Labelled photos from "My_datasheet", an image-classification folder in AndersonBenitesKoW/Proyecto_Paltas. The possible labels are: first quality, second quality, third quality.

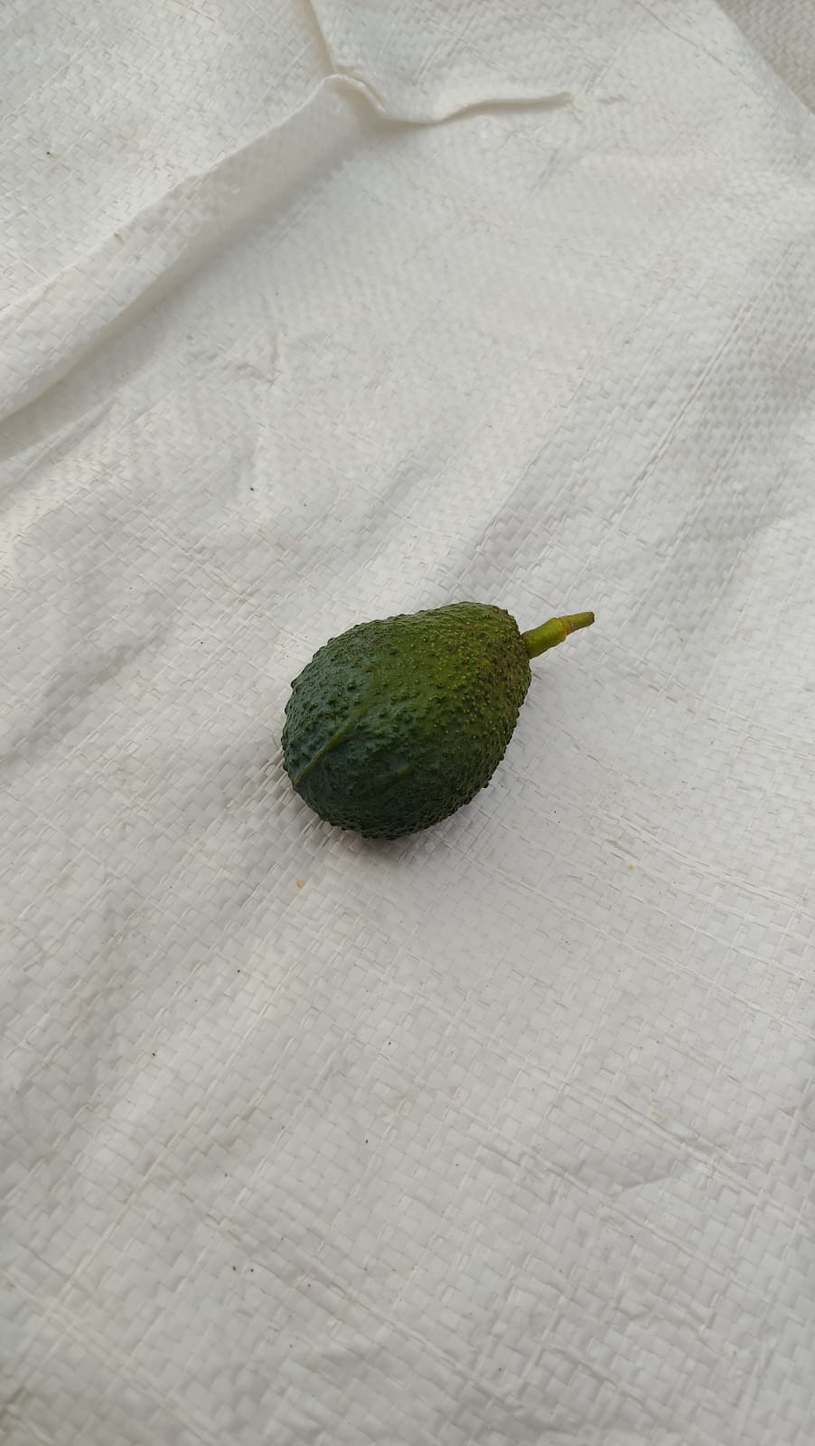
Label: third quality

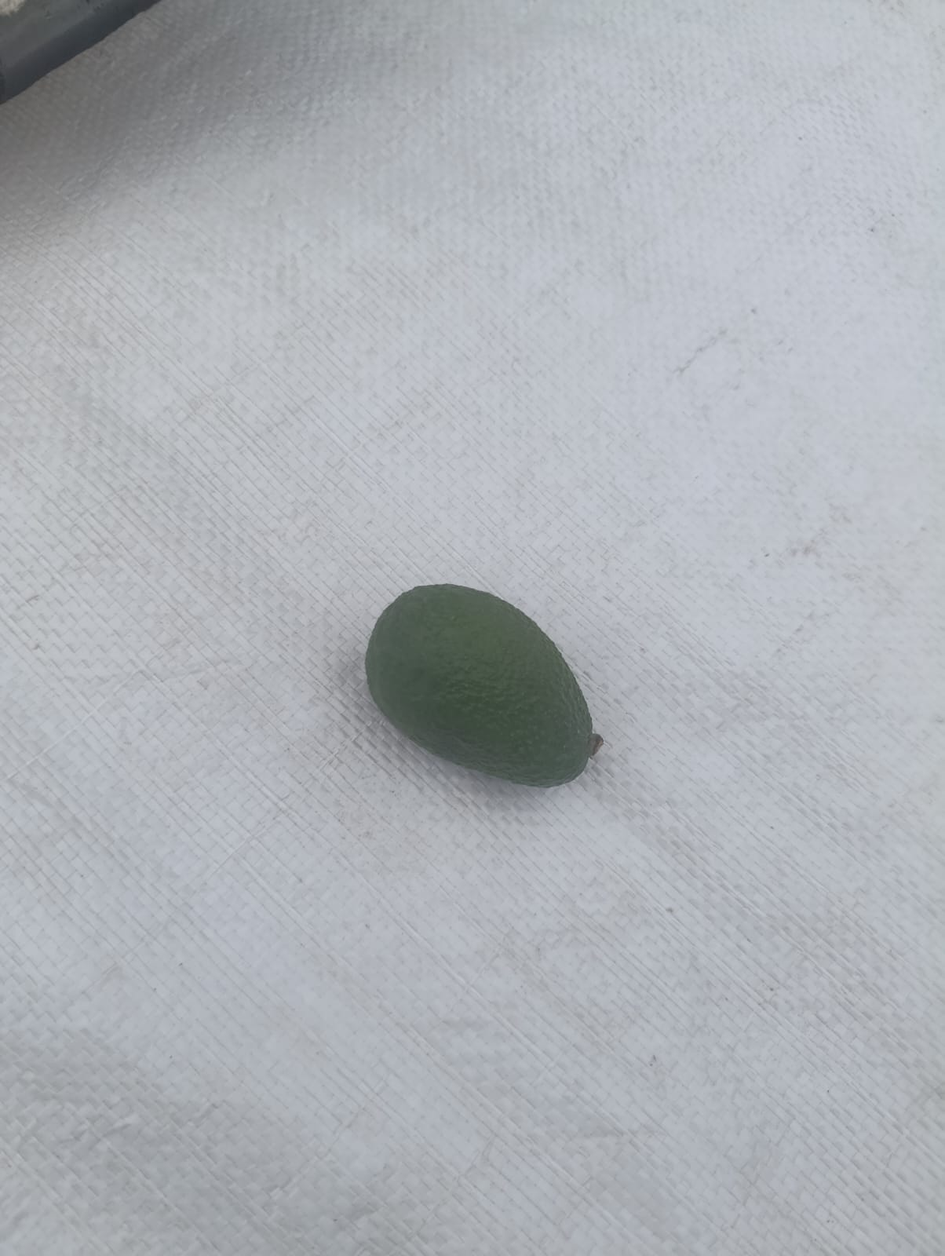
Label: second quality

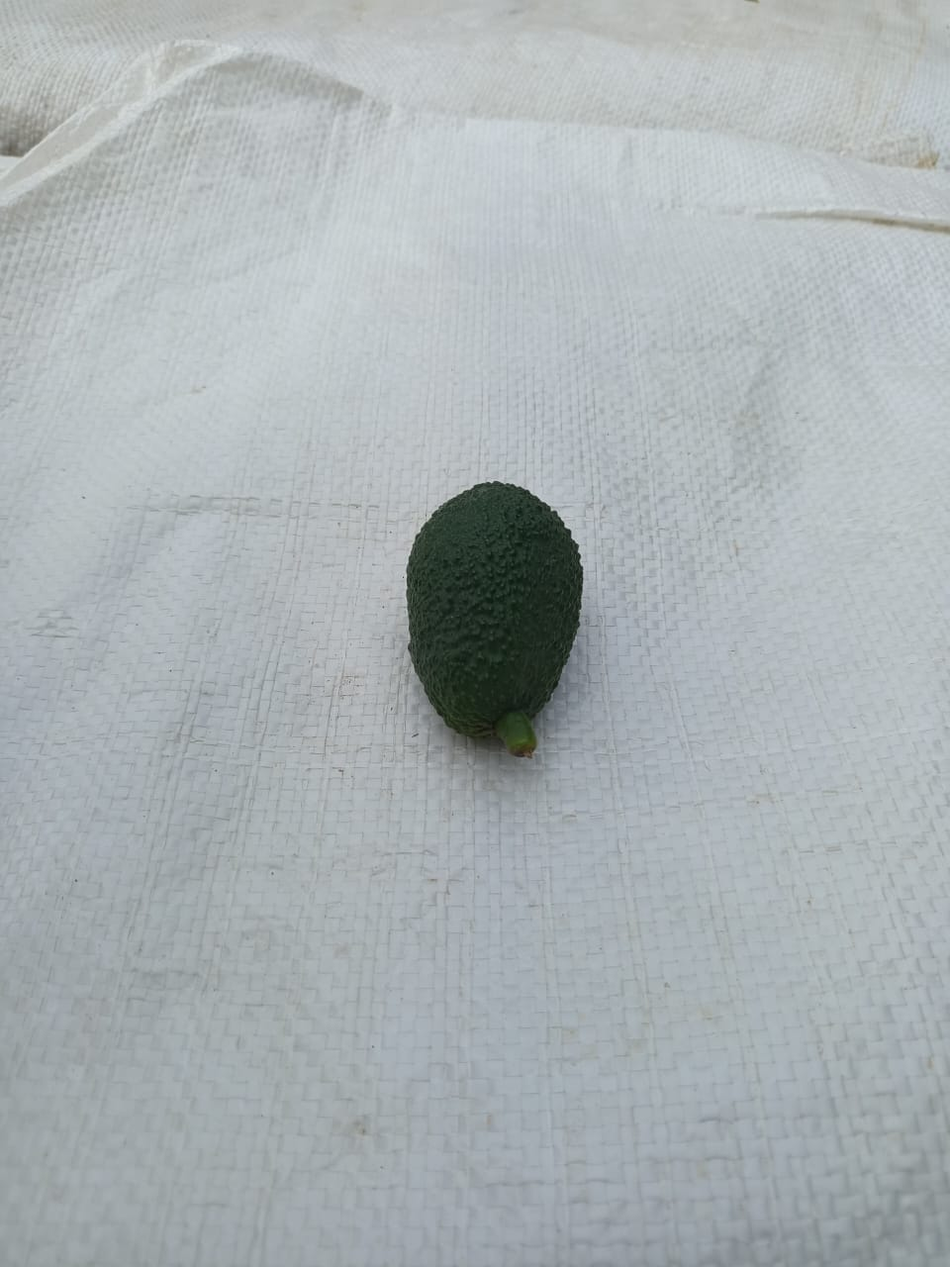
Label: third quality

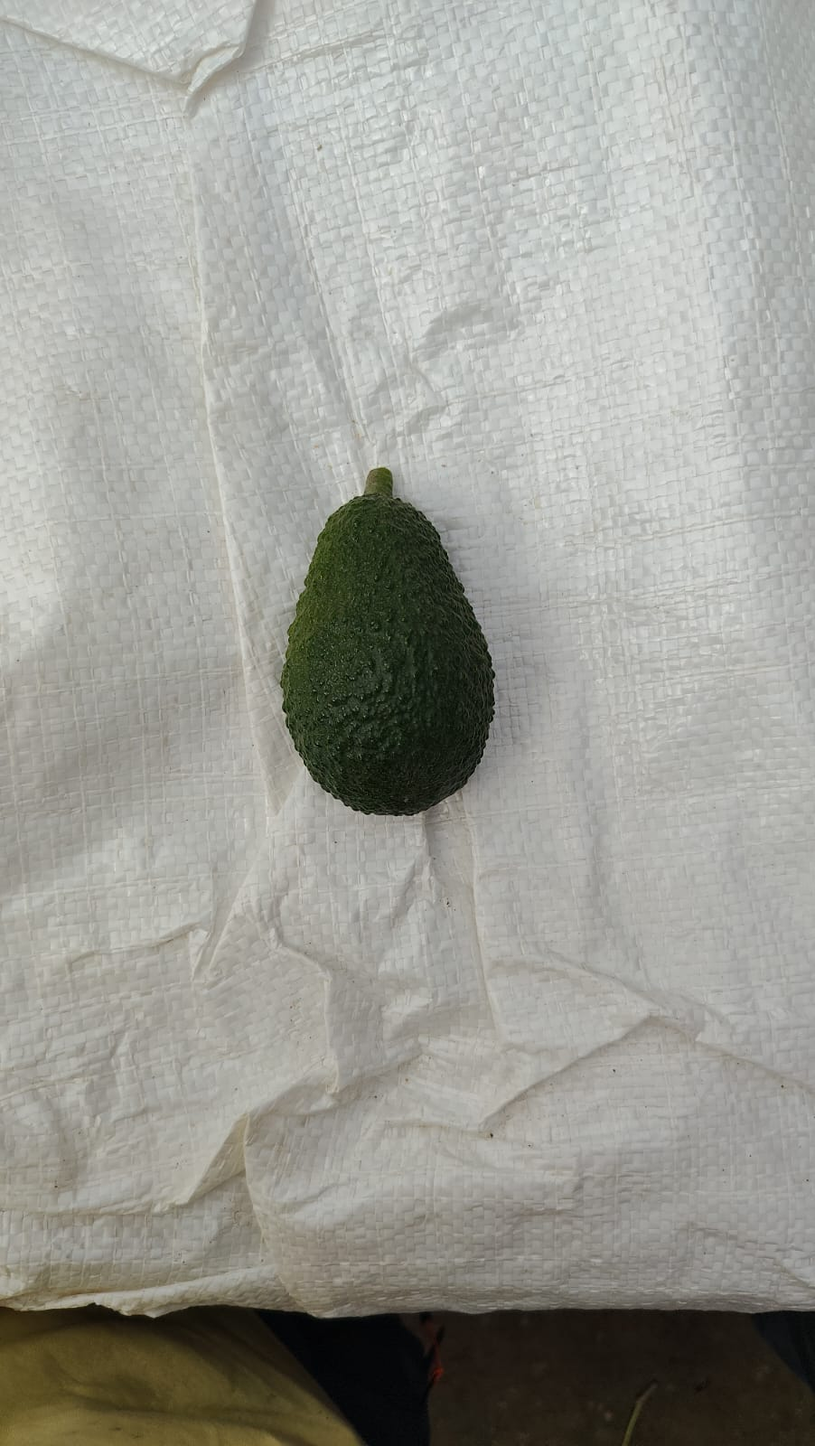
Label: first quality

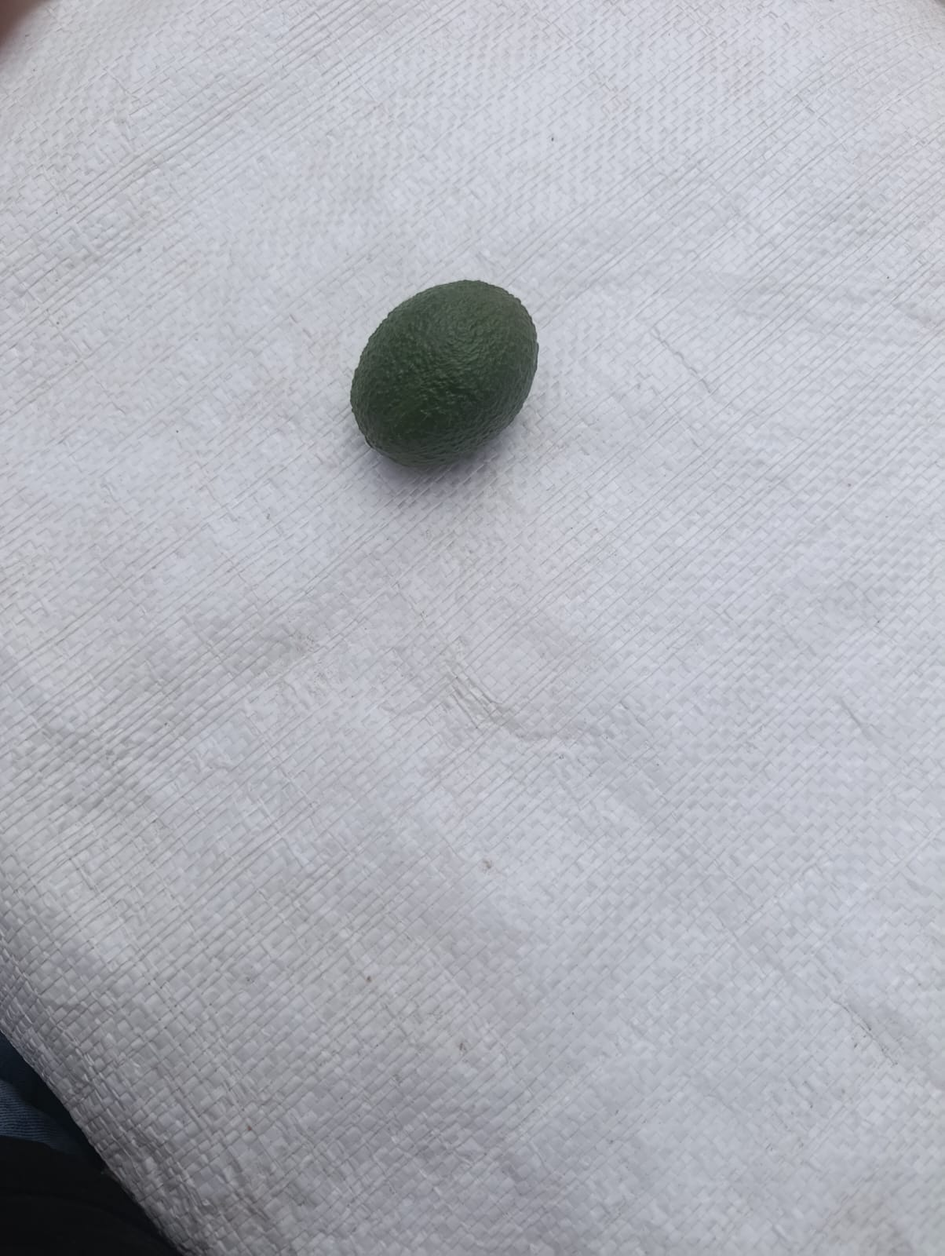
Label: second quality

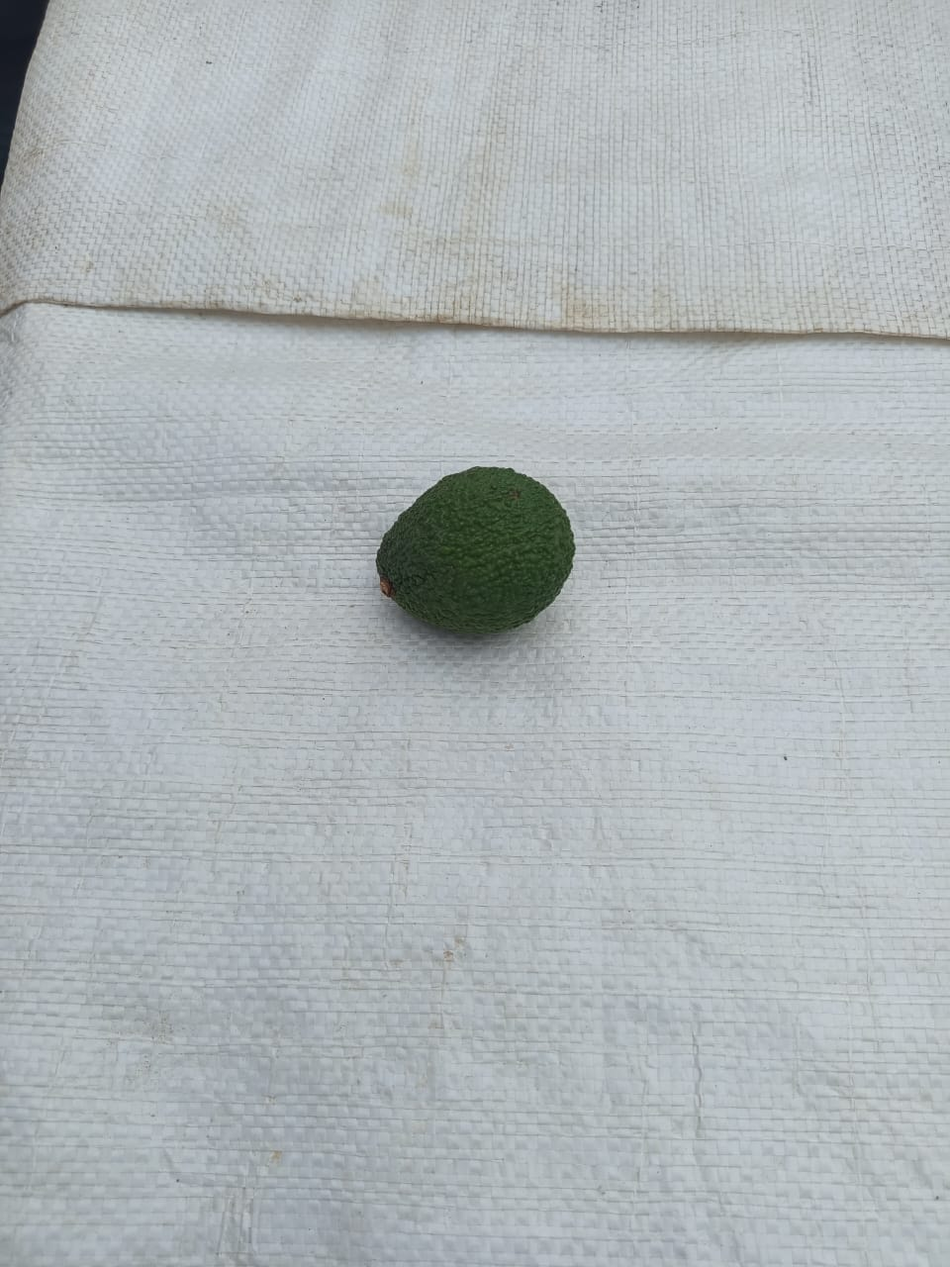
Label: second quality
